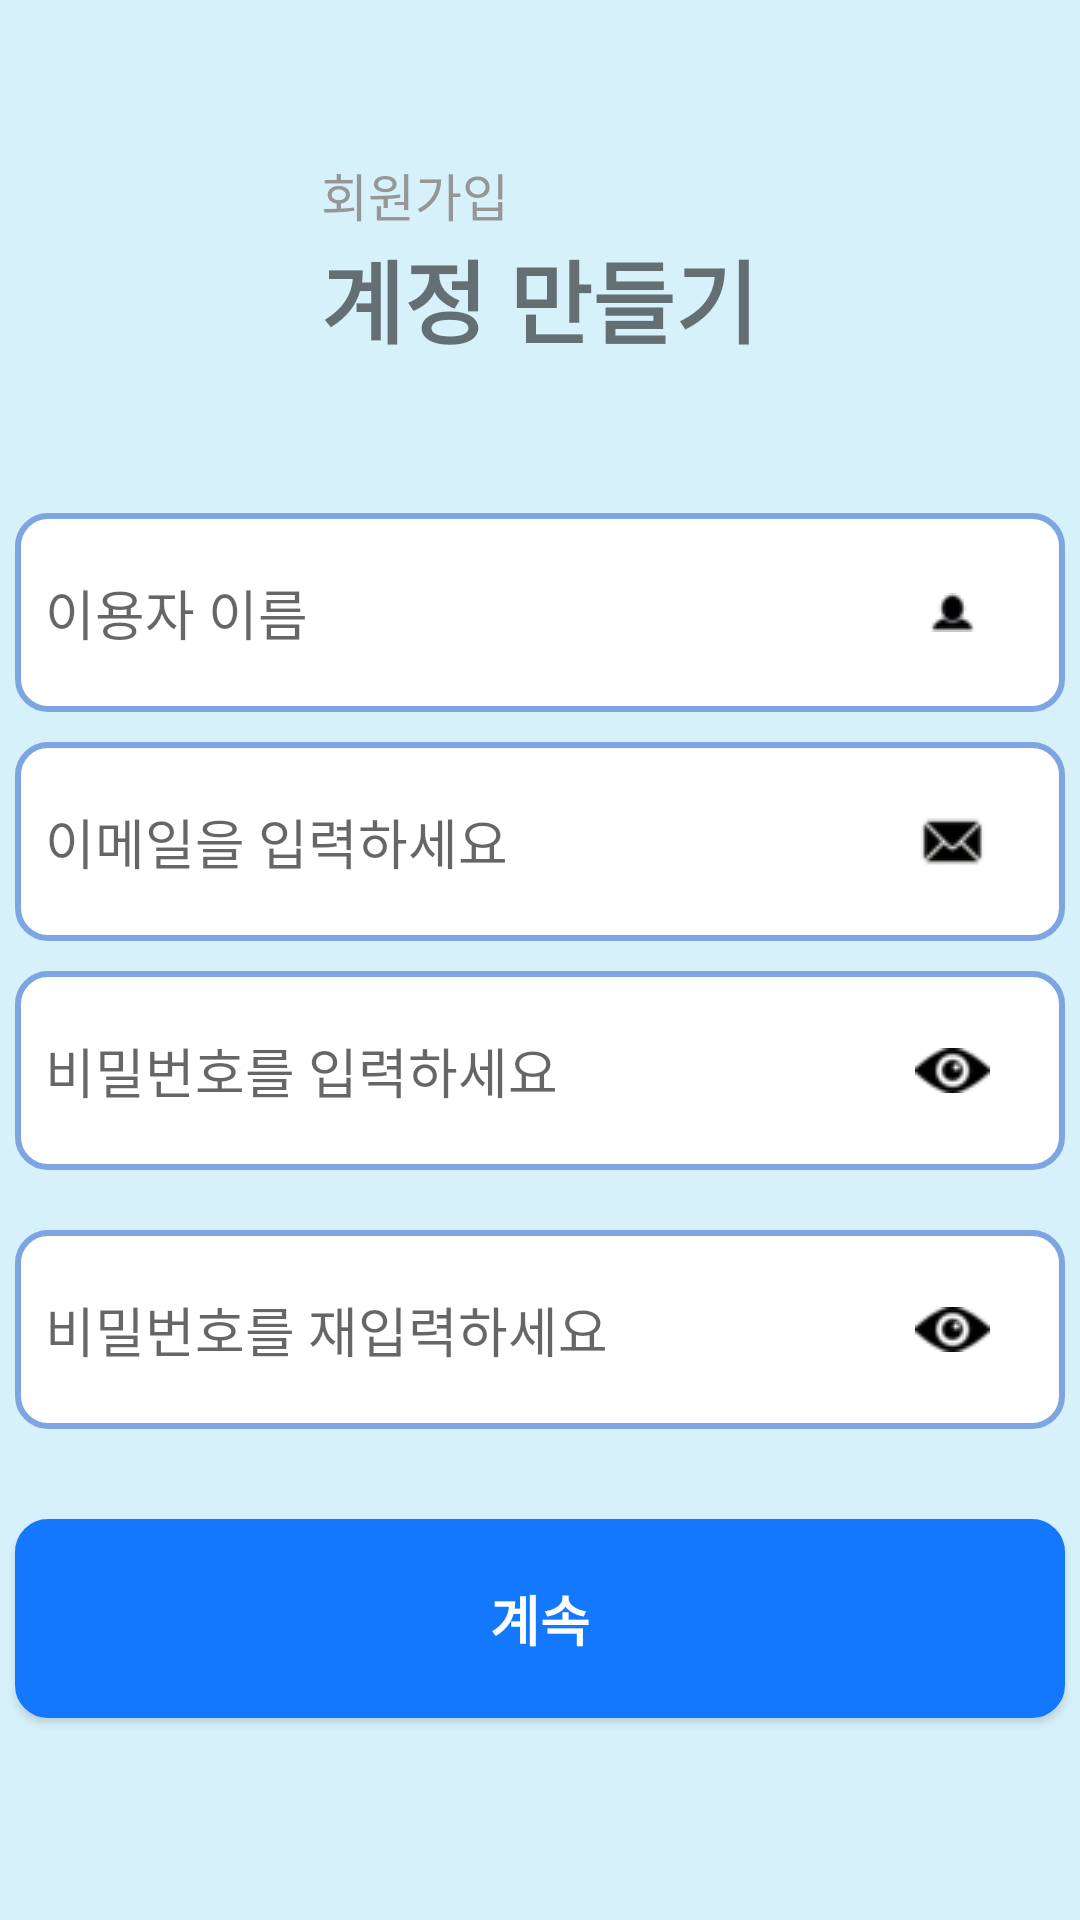

The Android layout XML behind this screen, and the referenced resources:
<!-- AndroidManifest.xml: application theme Theme.PlannerApp -->
<!-- res/layout/activity_signup.xml -->
<?xml version="1.0" encoding="utf-8"?>
<LinearLayout xmlns:android="http://schemas.android.com/apk/res/android"
    android:layout_width="match_parent"
    android:layout_height="match_parent"
    android:orientation="vertical"
    android:gravity="center"
    android:background="#D7F1FA">

    <LinearLayout
        android:layout_width="wrap_content"
        android:layout_height="wrap_content"
        android:orientation="vertical"
        android:layout_gravity="center">

        <TextView
            android:layout_width="wrap_content"
            android:layout_height="wrap_content"
            android:text="@string/sign_up"
            android:textColor="#969696"
            android:textSize="17sp"/>

        <TextView
            android:id="@+id/login_msg"
            android:layout_width="wrap_content"
            android:layout_height="wrap_content"
            android:text="@string/account_make"
            android:textStyle="bold"
            android:textSize="30sp"/>
    </LinearLayout>

    <EditText
        android:id="@+id/nameEdit"
        android:layout_width="match_parent"
        android:layout_height="wrap_content"
        android:drawableRight="@drawable/human_icon"
        android:layout_marginLeft="5dp"
        android:layout_marginRight="5dp"
        android:layout_marginTop="50dp"
        android:paddingTop="20dp"
        android:paddingBottom="20dp"
        android:paddingLeft="10dp"
        android:paddingRight="25dp"
        android:hint="@string/name"
        android:background="@drawable/add_line" />
    <EditText
        android:id="@+id/emailEdit"
        android:layout_width="match_parent"
        android:layout_height="wrap_content"
        android:drawableRight="@drawable/mail_icon"
        android:layout_marginLeft="5dp"
        android:layout_marginRight="5dp"
        android:layout_marginBottom="5dp"
        android:layout_marginTop="10dp"
        android:paddingTop="20dp"
        android:paddingBottom="20dp"
        android:paddingLeft="10dp"
        android:paddingRight="25dp"
        android:hint="@string/email"
        android:background="@drawable/add_line"
        android:inputType="textEmailAddress" />
    <EditText
        android:id="@+id/passwordEdit"
        android:layout_width="match_parent"
        android:layout_height="wrap_content"
        android:drawableRight="@drawable/black_eye"
        android:layout_marginLeft="5dp"
        android:layout_marginTop="5dp"
        android:layout_marginRight="5dp"
        android:layout_marginBottom="15dp"
        android:paddingTop="20dp"
        android:paddingBottom="20dp"
        android:paddingLeft="10dp"
        android:paddingRight="25dp"
        android:hint="@string/pass"
        android:background="@drawable/add_line"
        android:inputType="textPassword" />
    <EditText
        android:id="@+id/passwordCheckEdit"
        android:layout_width="match_parent"
        android:layout_height="wrap_content"
        android:drawableRight="@drawable/black_eye"
        android:layout_marginLeft="5dp"
        android:layout_marginTop="5dp"
        android:layout_marginRight="5dp"
        android:layout_marginBottom="15dp"
        android:paddingTop="20dp"
        android:paddingBottom="20dp"
        android:paddingLeft="10dp"
        android:paddingRight="25dp"
        android:hint="@string/pass_check"
        android:background="@drawable/add_line"
        android:inputType="textPassword" />


    <androidx.appcompat.widget.AppCompatButton
        android:id="@+id/signupButton"
        android:layout_width="match_parent"
        android:layout_height="wrap_content"
        android:text="@string/keep_going"
        android:textSize="18dp"
        android:paddingTop="20dp"
        android:paddingBottom="20dp"
        android:textStyle="bold"
        android:gravity="center"
        android:background="@drawable/add_line"
        android:backgroundTint="#1478FF"
        android:textColor="@color/white"
        android:layout_marginLeft="5dp"
        android:layout_marginRight="5dp"
        android:layout_marginTop="15dp"
        android:layout_marginBottom="15dp"/>

</LinearLayout>
<!-- resources referenced by this layout -->
<resources>
  <color name="white">#FFFFFFFF</color>
  <!-- drawable add_line (drawable) -->
  <?xml version="1.0" encoding="utf-8"?>
  <shape xmlns:android="http://schemas.android.com/apk/res/android"
      android:padding="10dp"
      android:shape="rectangle" >
      <solid android:color="#FFFFFF" />
      <stroke
          android:width="2dp"
          android:color="#7DA5E1"/>
      <corners
          android:bottomLeftRadius="10dp"
          android:bottomRightRadius="10dp"
          android:topLeftRadius="10dp"
          android:topRightRadius="10dp" />
  
  </shape>
  <!-- drawable black_eye: png bitmap (drawable, 722 bytes) -->
  <!-- drawable human_icon: png bitmap (drawable, 729 bytes) -->
  <!-- drawable mail_icon: png bitmap (drawable, 1309 bytes) -->
  <string name="account_make">계정 만들기</string>
  <string name="email">이메일을 입력하세요</string>
  <string name="keep_going">계속</string>
  <string name="name">이용자 이름</string>
  <string name="pass">비밀번호를 입력하세요</string>
  <string name="pass_check">비밀번호를 재입력하세요</string>
  <string name="sign_up"> 회원가입</string>
  <style name="Theme.PlannerApp" parent="Theme.AppCompat.DayNight.DarkActionBar">
          
          <item name="colorPrimary">@color/purple_500</item>
          <item name="colorPrimaryVariant">@color/purple_700</item>
          <item name="colorOnPrimary">@color/white</item>
          
          <item name="colorSecondary">@color/teal_200</item>
          <item name="colorSecondaryVariant">@color/teal_700</item>
          <item name="colorOnSecondary">@color/black</item>
          
          <item name="android:statusBarColor">?attr/colorPrimaryVariant</item>
          
  
          <item name="windowActionBar">false</item>
          <item name="windowNoTitle">true</item>
          <item name="android:windowFullscreen">true</item>
      </style>
  <color name="purple_500">#FF6200EE</color>
  <color name="purple_700">#FF3700B3</color>
  <color name="teal_200">#FF03DAC5</color>
  <color name="teal_700">#FF018786</color>
  <color name="black">#FF000000</color>
</resources>
